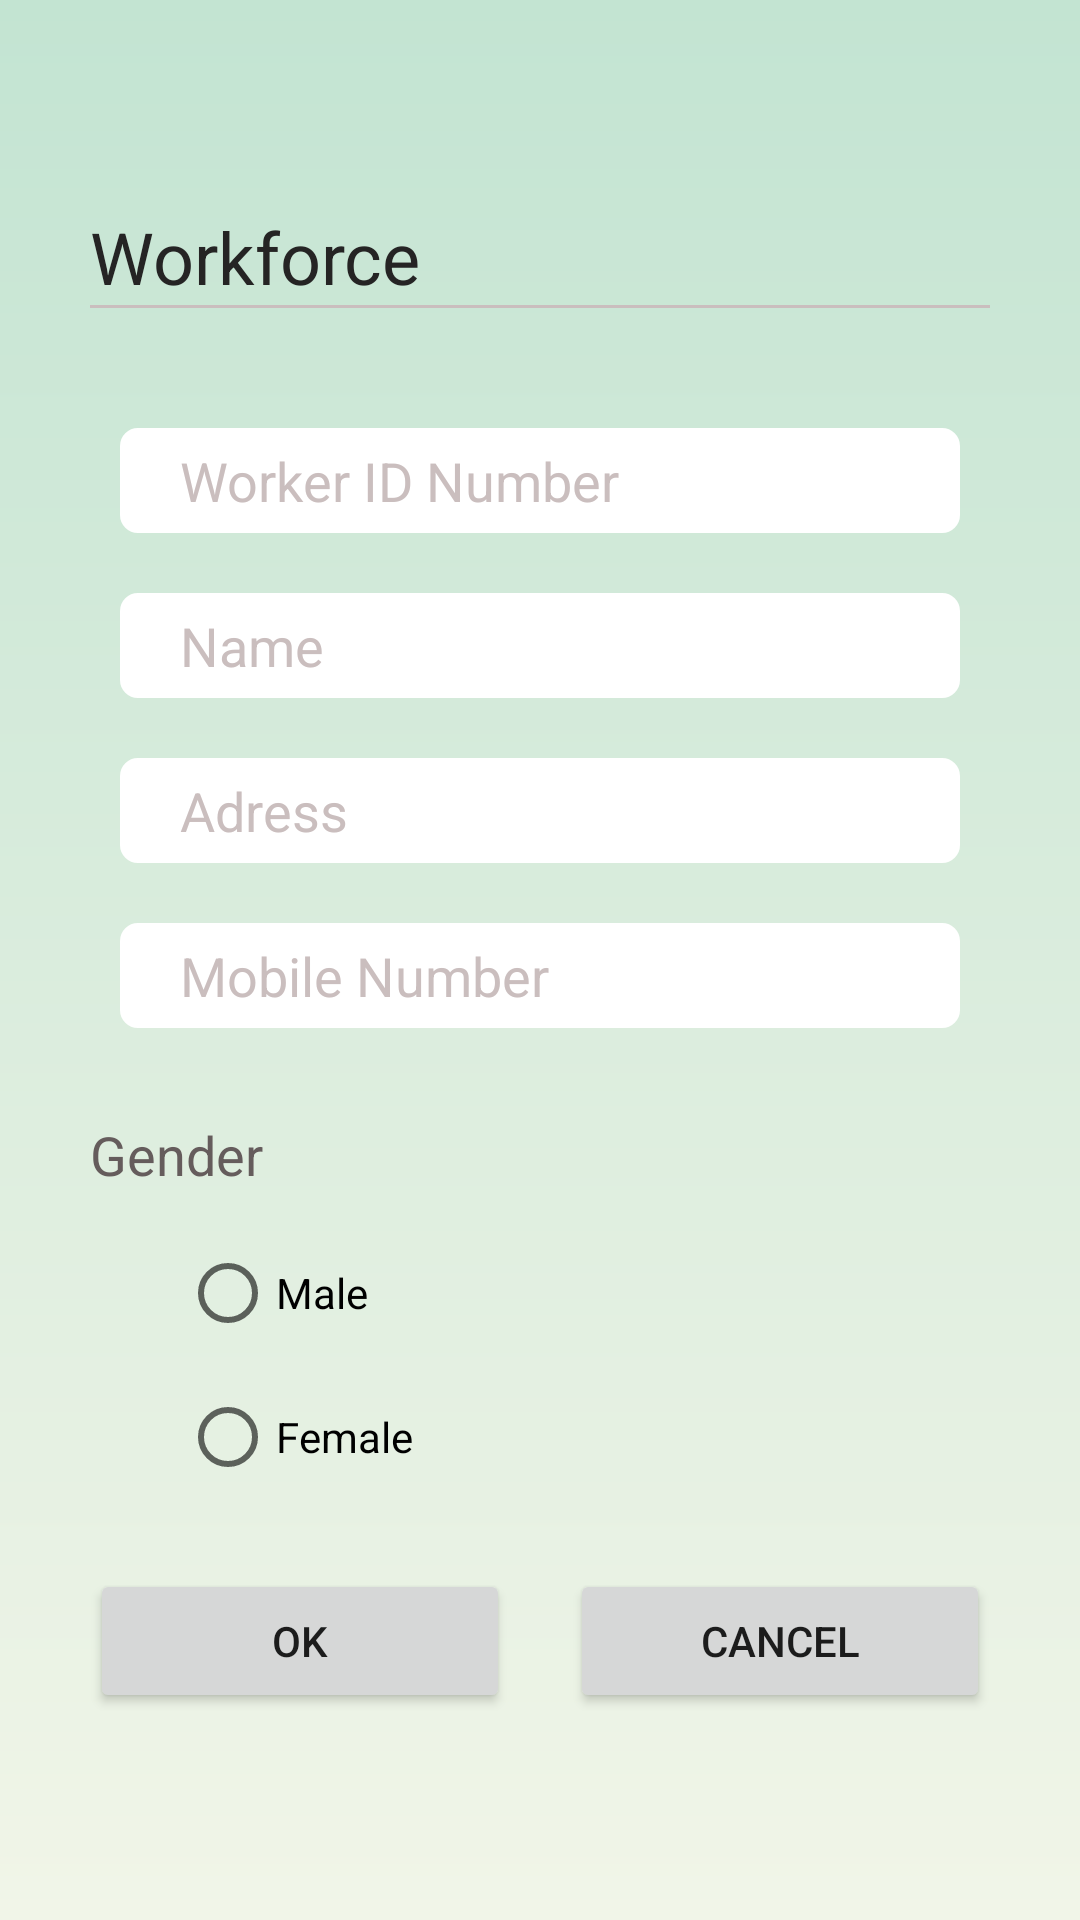

This screen was rendered from an Android layout file. Write that file and the resources it references.
<!-- AndroidManifest.xml: application theme Theme.AgricultureExpertsApp -->
<!-- res/layout/popup_workforce.xml -->
<?xml version="1.0" encoding="utf-8"?>
<androidx.constraintlayout.widget.ConstraintLayout
    xmlns:android="http://schemas.android.com/apk/res/android"
    xmlns:app="http://schemas.android.com/apk/res-auto"
    xmlns:tools="http://schemas.android.com/tools"
    android:layout_width="wrap_content"
    android:layout_height="wrap_content"
    android:background="@drawable/grad">

    <LinearLayout
        android:layout_width="match_parent"
        android:layout_height="wrap_content"
        android:layout_margin="30dp"
        android:orientation="vertical"
        app:layout_constraintBottom_toBottomOf="parent"
        app:layout_constraintEnd_toEndOf="parent"
        app:layout_constraintStart_toStartOf="parent"
        app:layout_constraintTop_toTopOf="parent">


        <TextView
            android:id="@+id/textView5"
            android:layout_width="match_parent"
            android:layout_height="wrap_content"
            android:text="Workforce"
            android:textSize="24sp"
            android:textColor="@color/light_black"/>

        <View
            android:id="@+id/view"
            android:layout_width="match_parent"
            android:layout_height="1dp"
            android:layout_marginBottom="30dp"
            android:background="@color/gry"/>

        <EditText
            android:id="@+id/worker_iD_number"
            android:layout_width="match_parent"
            android:layout_height="wrap_content"
            android:ems="10"
            android:layout_margin="10dp"
            android:paddingStart="20dp"
            android:background="@drawable/box1_white2"
            android:inputType="number"
            android:hint="Worker ID Number"
            android:textColorHint="@color/gry"/>

        <EditText
            android:id="@+id/workerName"
            android:layout_width="match_parent"
            android:layout_height="wrap_content"
            android:ems="10"
            android:layout_margin="10dp"
            android:paddingStart="20dp"
            android:background="@drawable/box1_white2"
            android:inputType="textPersonName"
            android:hint="Name"
            android:textColorHint="@color/gry" />

        <EditText
            android:id="@+id/workerAdress"
            android:layout_width="match_parent"
            android:layout_height="wrap_content"
            android:ems="10"
            android:layout_margin="10dp"
            android:paddingStart="20dp"
            android:background="@drawable/box1_white2"
            android:inputType="textPersonName"
            android:hint="Adress"
            android:textColorHint="@color/gry" />

        <EditText
            android:id="@+id/workerMobile_number"
            android:layout_width="match_parent"
            android:layout_height="wrap_content"
            android:ems="10"
            android:layout_margin="10dp"
            android:paddingStart="20dp"
            android:background="@drawable/box1_white2"
            android:inputType="number"
            android:hint="Mobile Number "
            android:textColorHint="@color/gry" />

        <TextView
            android:layout_width="match_parent"
            android:layout_height="wrap_content"
            android:text="Gender"
            android:textSize="18sp"
            android:layout_marginTop="20dp"
            android:textColor="@color/light_black2"/>

        <RadioGroup
            android:id="@+id/gender"
            android:layout_width="match_parent"
            android:layout_height="wrap_content"
            android:layout_marginStart="30dp"
            android:layout_marginTop="10dp">

            <RadioButton
                android:id="@+id/male"
                android:layout_width="match_parent"
                android:layout_height="wrap_content"
                android:text="Male " />

            <RadioButton
                android:id="@+id/female"
                android:layout_width="match_parent"
                android:layout_height="wrap_content"
                android:text="Female" />

        </RadioGroup>

        <include
            android:layout_width="match_parent"
            android:layout_height="wrap_content"
            layout="@layout/item_pop_btn"
            android:layout_marginTop="20dp"/>

    </LinearLayout>

</androidx.constraintlayout.widget.ConstraintLayout>
<!-- res/layout/item_pop_btn.xml (included above) -->
<?xml version="1.0" encoding="utf-8"?>
<LinearLayout xmlns:android="http://schemas.android.com/apk/res/android"
    android:layout_width="match_parent"
    android:layout_height="wrap_content"
    android:orientation="horizontal">

    <Button
        android:id="@+id/okBtn"
        android:layout_width="0dp"
        android:layout_height="wrap_content"
        android:layout_marginEnd="20dp"
        android:layout_weight="1"
        android:textSize="14sp"
        android:text="OK" />

    <Button
        android:id="@+id/cancelBtn"
        android:layout_width="0dp"
        android:layout_height="wrap_content"
        android:layout_weight="1"
        android:textSize="14sp"
        android:text="Cancel" />

</LinearLayout>
<!-- resources referenced by this layout -->
<resources>
  <color name="gry">#CABEBE</color>
  <color name="light_black">#252424</color>
  <color name="light_black2">#655C5C</color>
  <!-- drawable box1_white2 (drawable) -->
  <shape android:shape="rectangle"
      xmlns:android="http://schemas.android.com/apk/res/android">
  
      <corners android:radius="5dp"/>
      <stroke android:color="#FFFFFF" android:width="2dp"/>
      <size android:height="35dp" android:width="300dp"/>
      <solid android:color="@color/white"/>
  
  </shape>
  <!-- drawable grad (drawable) -->
  <shape xmlns:android="http://schemas.android.com/apk/res/android"
  
      android:shape="rectangle">
      <gradient
          android:angle="90"
          android:endColor="#C3E4D2"
          android:startColor="#F1F5E8"
          android:type="linear" />
  
  </shape>
  <style name="Theme.AgricultureExpertsApp" parent="Theme.MaterialComponents.Light.DarkActionBar">
  
          
          <item name="windowNoTitle">true</item>
          <item name="windowActionBar">false</item>
  
          <item name="colorPrimary">@color/purple_500</item>
          <item name="colorPrimaryVariant">@color/purple_700</item>
          <item name="colorOnPrimary">@color/white</item>
          
          <item name="colorSecondary">@color/teal_200</item>
          <item name="colorSecondaryVariant">@color/teal_700</item>
          <item name="colorOnSecondary">#11293F</item>
          
  
          
          <item name="android:forceDarkAllowed" tools:targetApi="q">false</item>
  
      </style>
  <color name="white">#FFFFFFFF</color>
  <color name="purple_500">#96D595</color>
  <color name="purple_700">#62A361</color>
  <color name="teal_200">#FF03DAC5</color>
  <color name="teal_700">#FF018786</color>
</resources>
